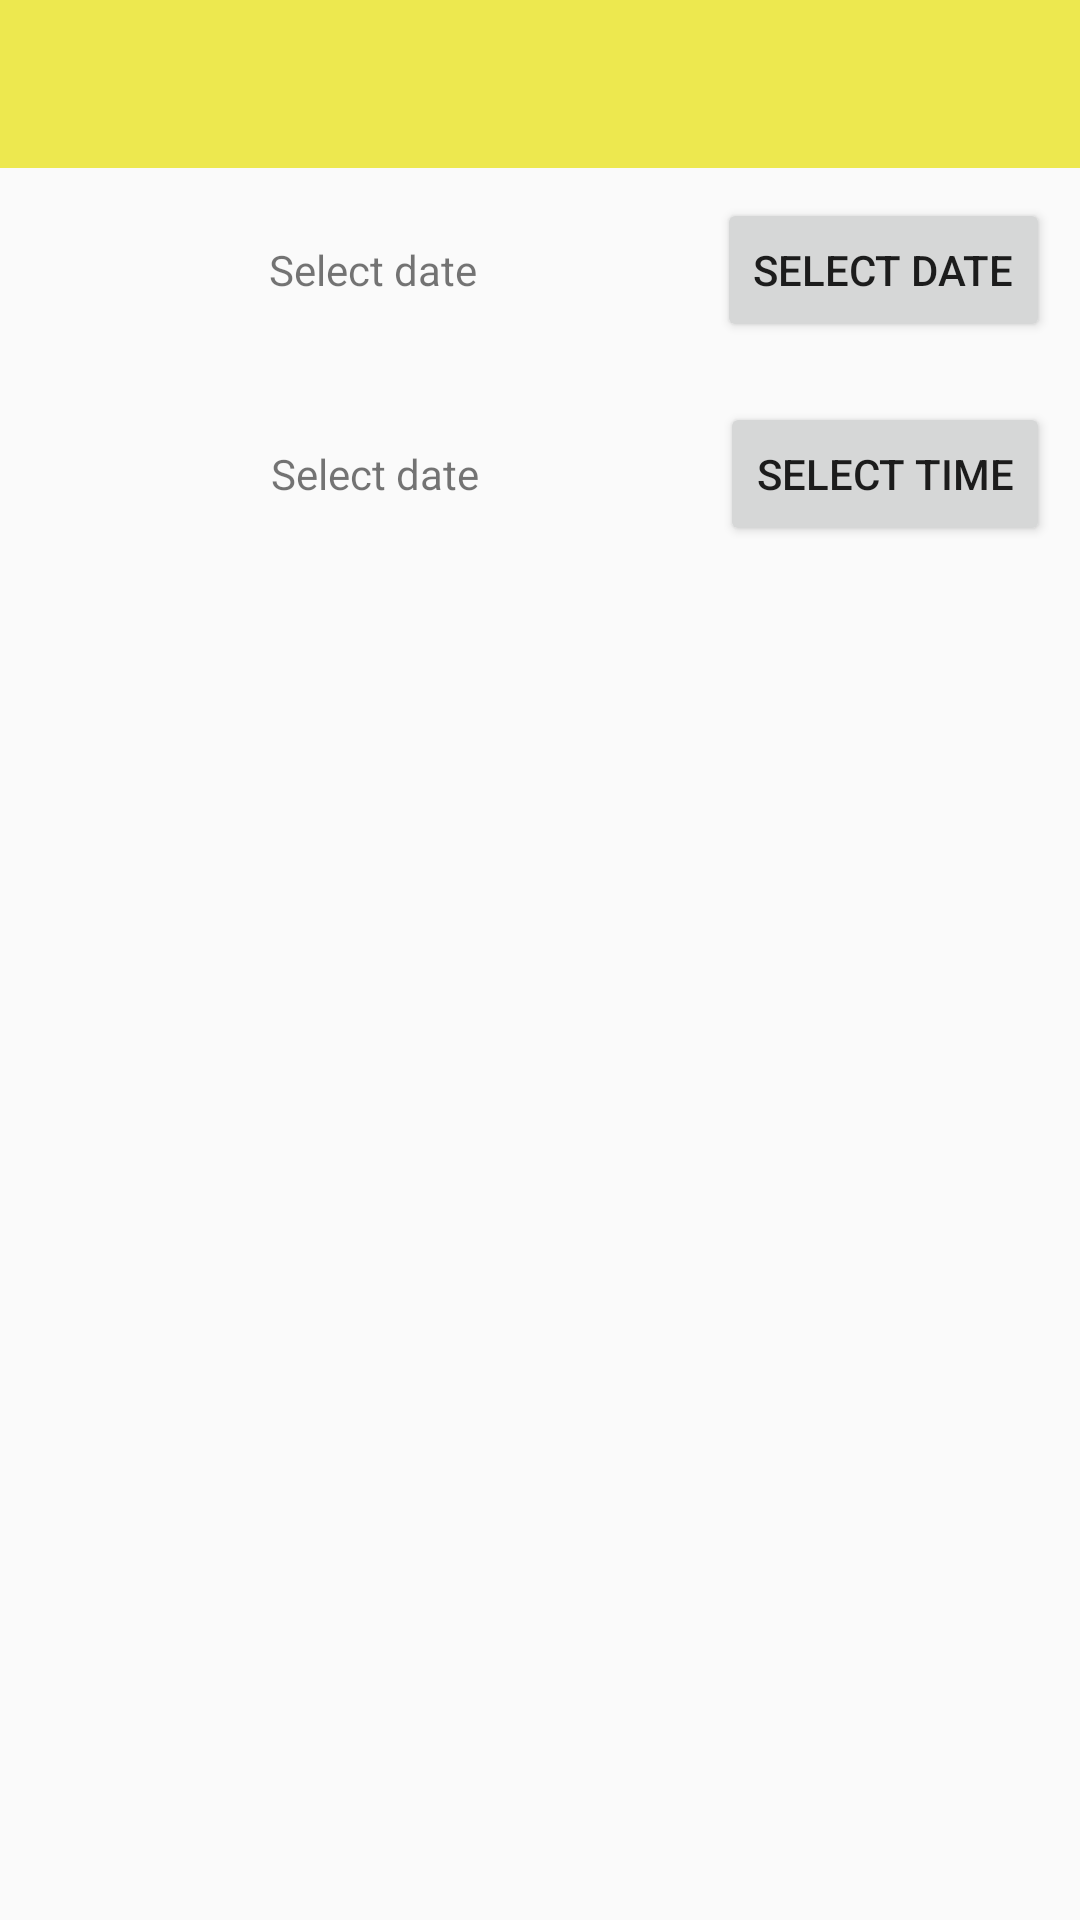

Here is an Android app screen rendered from its layout file. Give the layout XML and the strings, colors and styles it references.
<!-- AndroidManifest.xml: application theme AppTheme -->
<!-- res/layout/activity_date_time_dialog_demo.xml -->
<?xml version="1.0" encoding="utf-8"?>
<LinearLayout xmlns:android="http://schemas.android.com/apk/res/android"
    xmlns:tools="http://schemas.android.com/tools"
    android:layout_width="match_parent"
    android:layout_height="match_parent"
    android:orientation="vertical"
    tools:context=".ui.DateTimeDialogDemoActivity">

    <include layout="@layout/toolbar" android:id="@+id/toolbar"/>

    <LinearLayout
        android:layout_margin="10dp"
        android:layout_width="match_parent"
        android:layout_height="wrap_content">
        <TextView
            android:id="@+id/text_view_date"
            android:gravity="center"
            android:text="Select date"
            android:layout_width="0dp"
            android:layout_weight="1"
            android:layout_height="wrap_content" />
        <Button
            android:text="Select date"
            android:id="@+id/button_select_date"
            android:layout_width="wrap_content"
            android:layout_height="wrap_content" />
    </LinearLayout>

    <LinearLayout
        android:layout_margin="10dp"
        android:layout_width="match_parent"
        android:layout_height="wrap_content">
        <TextView
            android:id="@+id/text_view_time"
            android:gravity="center"
            android:text="Select date"
            android:layout_width="0dp"
            android:layout_weight="1"
            android:layout_height="wrap_content" />
        <Button
            android:text="Select time"
            android:id="@+id/button_select_time"
            android:layout_width="wrap_content"
            android:layout_height="wrap_content" />
    </LinearLayout>


</LinearLayout>
<!-- res/layout/toolbar.xml (included above) -->
<?xml version="1.0" encoding="utf-8"?>
<android.support.v7.widget.Toolbar xmlns:android="http://schemas.android.com/apk/res/android"
    xmlns:app="http://schemas.android.com/apk/res-auto"
    android:background="@color/colorPrimary"
    android:layout_width="match_parent"
    android:layout_height="wrap_content"
    android:minHeight="?attr/actionBarSize"
    app:theme="@style/ToolbarTheme"
    app:popupTheme="@style/MenuTheme"
    />
<!-- resources referenced by this layout -->
<resources>
  <color name="colorPrimary">#ede84f</color>
  <style name="MenuTheme" parent="ThemeOverlay.AppCompat.Light">
          <item name="android:textColorPrimary">@color/colorAccent</item> 
          <item name="android:background">@color/colorPrimary</item> 
      </style>
  <style name="ToolbarTheme" parent="ThemeOverlay.AppCompat.Light">
          <item name="android:background">@color/colorPrimary</item>
          <item name="android:textColorPrimary">@color/colorAccent</item> 
          <item name="android:textColorSecondary">@color/colorAccent</item> 
      </style>
  <style name="AppTheme" parent="Base.AppTheme">
      </style>
  <color name="colorAccent">#22d11c</color>
  <style name="Base.AppTheme" parent="Theme.AppCompat.Light.NoActionBar">
          
          <item name="colorPrimary">@color/colorPrimary</item> 
          <item name="colorPrimaryDark">@color/colorPrimaryDark</item> 
          <item name="colorAccent">@color/colorAccent</item> 
        
      </style>
  <color name="colorPrimaryDark">#303F9F</color>
</resources>
